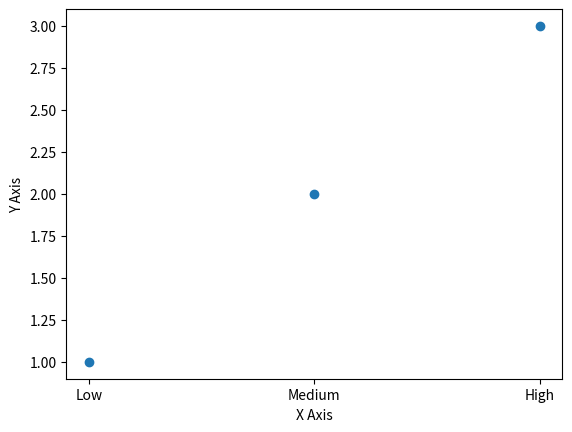

The matplotlib source for this figure:
import pandas as pd

data_sources = {'column1': [1, 2, 3], 'column2': [4, 5, 6]}
df1 = pd.DataFrame(data_sources)

df1['Training Ratings'] = ['Low', 'Medium', 'High']

import matplotlib.pyplot as plt

plt.scatter(df1['Training Ratings'], df1['column1'])
plt.xlabel('X Axis')
plt.ylabel('Y Axis')
plt.show()